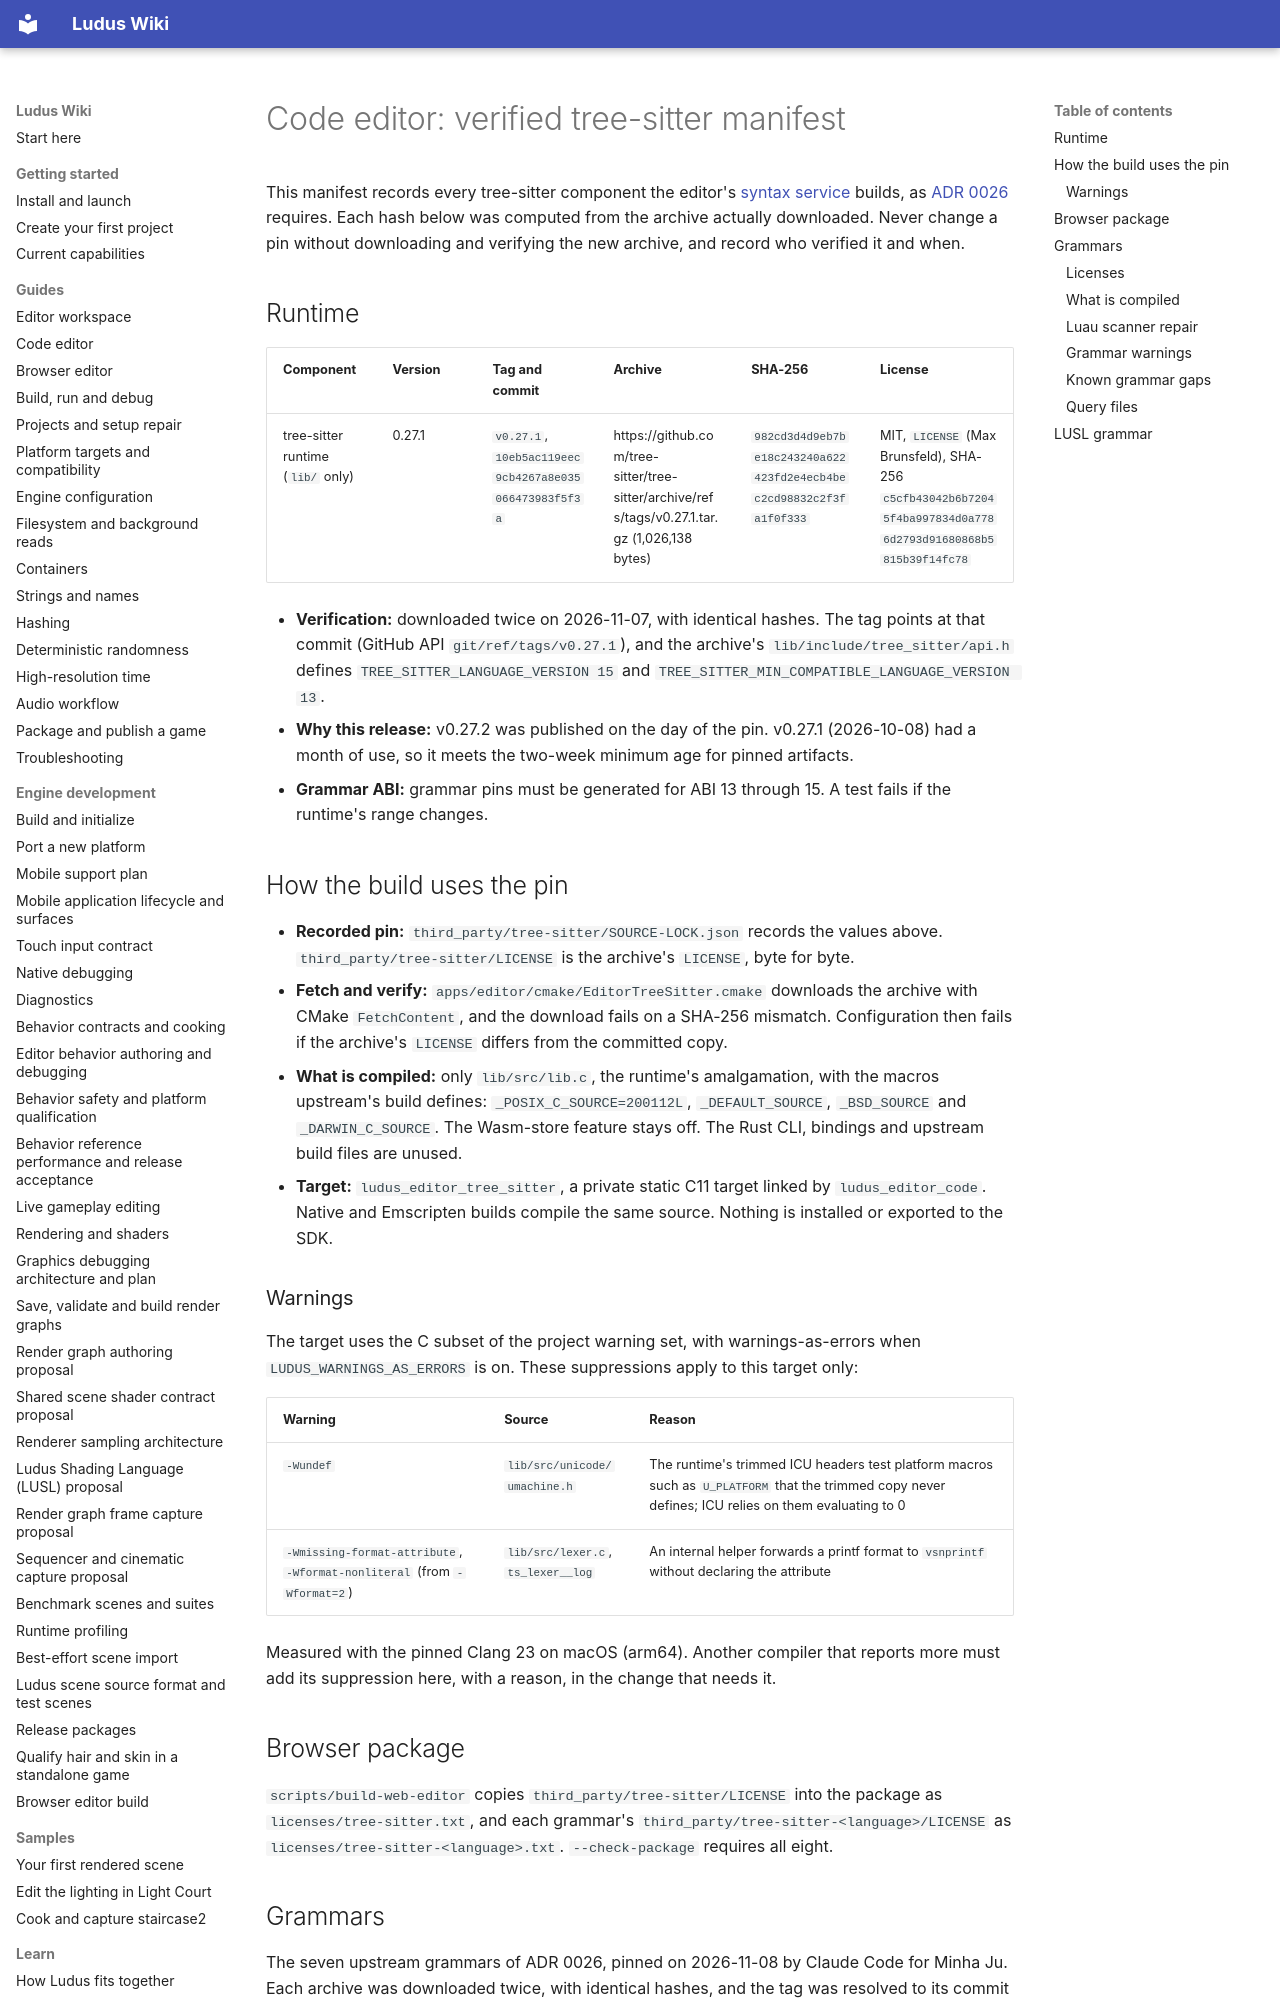

repository: The-Ludus-Project/Ludus · page: architecture/code-editor-evidence/tree-sitter-manifest/index.html · generator: mkdocs

# Code editor: verified tree-sitter manifest

This manifest records every tree-sitter component the editor's
[syntax service](../code-editor.md#syntax-service) builds, as
[ADR 0026](../../decisions/0026-tree-sitter-syntax-dependency.md) requires.
Each hash below was computed from the archive actually downloaded. Never change
a pin without downloading and verifying the new archive, and record who
verified it and when.

## Runtime

| Component | Version | Tag and commit | Archive | SHA-256 | License |
| --- | --- | --- | --- | --- | --- |
| tree-sitter runtime (`lib/` only) | 0.27.1 | `v0.27.1`, `10eb5ac119eec9cb4267a8e035066473983f5f3a` | https://github.com/tree-sitter/tree-sitter/archive/refs/tags/v0.27.1.tar.gz (1,026,138 bytes) | `982cd3d4d9eb7be18c243240a622423fd2e4ecb4bec2cd98832c2f3fa1f0f333` | MIT, `LICENSE` (Max Brunsfeld), SHA-256 `c5cfb43042b6b72045f4ba997834d0a7786d2793d91680868b5815b39f14fc78` |

- **Verification:** downloaded twice on 2026-11-07, with identical hashes. The
  tag points at that commit (GitHub API `git/ref/tags/v0.27.1`), and the
  archive's `lib/include/tree_sitter/api.h` defines
  `TREE_SITTER_LANGUAGE_VERSION 15` and
  `TREE_SITTER_MIN_COMPATIBLE_LANGUAGE_VERSION 13`.
- **Why this release:** v0.27.2 was published on the day of the pin. v0.27.1
  (2026-10-08) had a month of use, so it meets the two-week minimum age for
  pinned artifacts.
- **Grammar ABI:** grammar pins must be generated for ABI 13 through 15. A
  test fails if the runtime's range changes.

## How the build uses the pin

- **Recorded pin:** `third_party/tree-sitter/SOURCE-LOCK.json` records the
  values above. `third_party/tree-sitter/LICENSE` is the archive's `LICENSE`,
  byte for byte.
- **Fetch and verify:** `apps/editor/cmake/EditorTreeSitter.cmake` downloads
  the archive with CMake `FetchContent`, and the download fails on a SHA-256
  mismatch. Configuration then fails if the archive's `LICENSE` differs from
  the committed copy.
- **What is compiled:** only `lib/src/lib.c`, the runtime's amalgamation, with
  the macros upstream's build defines: `_POSIX_C_SOURCE=200112L`,
  `_DEFAULT_SOURCE`, `_BSD_SOURCE` and `_DARWIN_C_SOURCE`. The Wasm-store
  feature stays off. The Rust CLI, bindings and upstream build files are
  unused.
- **Target:** `ludus_editor_tree_sitter`, a private static C11 target linked by
  `ludus_editor_code`. Native and Emscripten builds compile the same source.
  Nothing is installed or exported to the SDK.

### Warnings

The target uses the C subset of the project warning set, with
warnings-as-errors when `LUDUS_WARNINGS_AS_ERRORS` is on. These suppressions
apply to this target only:

| Warning | Source | Reason |
| --- | --- | --- |
| `-Wundef` | `lib/src/unicode/umachine.h` | The runtime's trimmed ICU headers test platform macros such as `U_PLATFORM` that the trimmed copy never defines; ICU relies on them evaluating to 0 |
| `-Wmissing-format-attribute`, `-Wformat-nonliteral` (from `-Wformat=2`) | `lib/src/lexer.c`, `ts_lexer__log` | An internal helper forwards a printf format to `vsnprintf` without declaring the attribute |

Measured with the pinned Clang 23 on macOS (arm64). Another compiler that
reports more must add its suppression here, with a reason, in the change that
needs it.

## Browser package

`scripts/build-web-editor` copies `third_party/tree-sitter/LICENSE` into the
package as `licenses/tree-sitter.txt`, and each grammar's
`third_party/tree-sitter-<language>/LICENSE` as
`licenses/tree-sitter-<language>.txt`. `--check-package` requires all eight.
